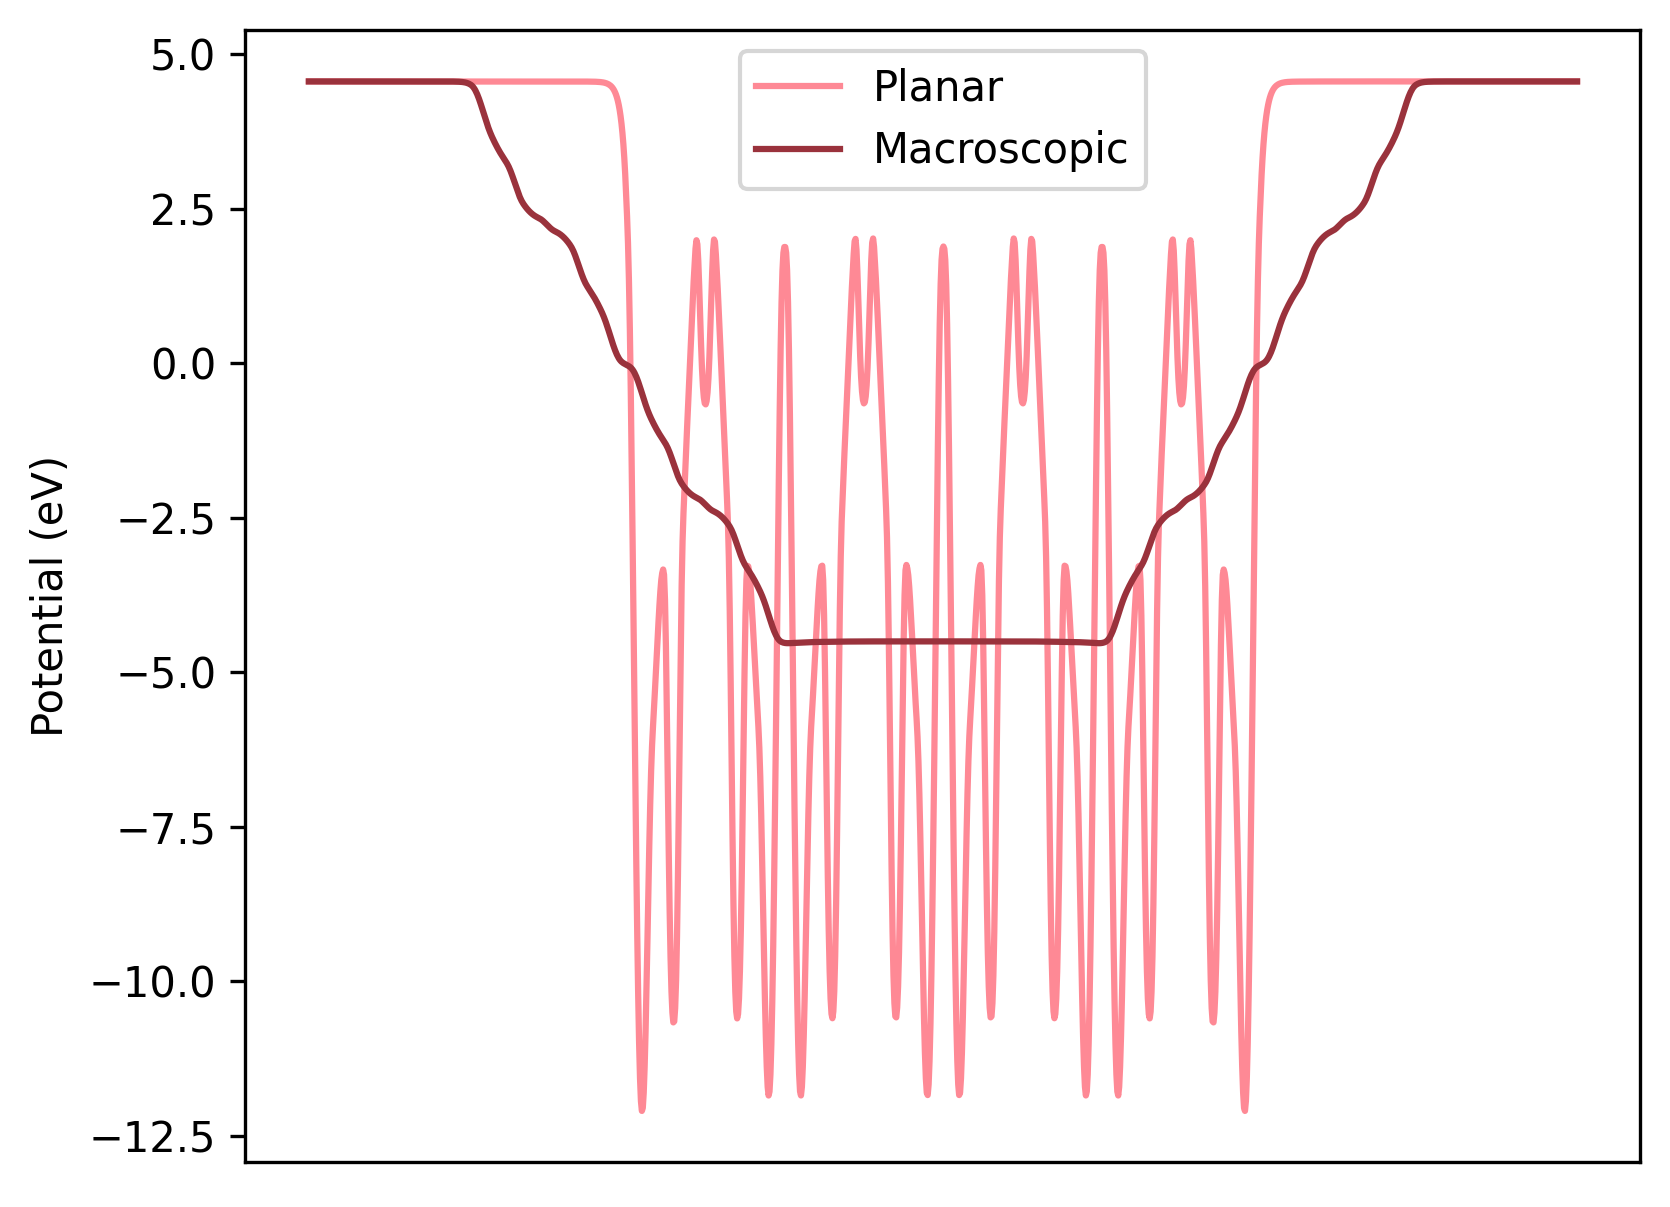

Source data for this figure (header and first rows):
planar, macroscopic, gradient
4.556, 4.556, -1.2023124371651761e-06
4.556, 4.556, 4.6850782764451537e-07
4.556, 4.556, 9.251278698663157e-07
4.556, 4.556, 1.3870946911076487e-06
4.556, 4.556, 1.858551786249052e-06
4.556, 4.556, 2.318959136271559e-06
4.556, 4.556, 2.7749918363184634e-06
4.556, 4.556, 3.2348337688503648e-06
4.556, 4.556, 3.684565146322427e-06
4.556, 4.556, 4.132196014250411e-06
4.556, 4.556, 4.584155596898398e-06
4.556, 4.556, 5.030070758582639e-06
4.556, 4.556, 5.46738104212352e-06
4.556, 4.556, 5.896252056381002e-06
4.556, 4.556, 6.321376259776912e-06
4.556, 4.556, 6.7430035879390005e-06
4.556, 4.556, 7.144876610354345e-06
4.556, 4.556, 7.5510327173233804e-06
4.556, 4.556, 7.953468957211385e-06
4.556, 4.556, 8.342220821688784e-06
4.556, 4.556, 8.711022066787422e-06
4.556, 4.556, 9.074355405314094e-06
4.556, 4.556, 9.422301212147488e-06
4.556, 4.556, 9.757413089950262e-06
4.556, 4.556, 1.0079134820983882e-05
4.556, 4.556, 1.0395552535236163e-05
4.556, 4.556, 1.0698643127859953e-05
4.556, 4.556, 1.0985082286030234e-05
4.556, 4.556, 1.1250256137795844e-05
4.556, 4.556, 1.1510660922198213e-05
4.556, 4.556, 1.1760222975443213e-05
4.556, 4.556, 1.1999431424936091e-05
4.556, 4.556, 1.2214799665954956e-05
4.556, 4.556, 1.2424547273237607e-05
4.556, 4.556, 1.2614750955819432e-05
4.556, 4.556, 1.2783185538989272e-05
4.556, 4.556, 1.2932644069874044e-05
4.556, 4.556, 1.307949885198667e-05
4.556, 4.556, 1.320988668629397e-05
4.556, 4.556, 1.332482680149738e-05
4.556, 4.556, 1.3420664189744969e-05
4.556, 4.556, 1.3509937340394629e-05
4.556, 4.556, 1.3572099873293553e-05
4.556, 4.556, 1.3621100494187743e-05
4.556, 4.556, 1.3641536511066477e-05
4.556, 4.556, 1.3649755963740517e-05
4.556, 4.556, 1.363364934636735e-05
4.556, 4.556, 1.3597028539535927e-05
4.556, 4.556, 1.353817122051737e-05
4.556, 4.556, 1.3474915672606613e-05
4.557, 4.556, 1.3376292745448382e-05
4.557, 4.556, 1.3266556680768815e-05
4.557, 4.556, 1.3134190306018922e-05
4.557, 4.556, 1.2993895040835923e-05
4.557, 4.556, 1.282823885606632e-05
4.557, 4.556, 1.2644163665420649e-05
4.557, 4.556, 1.2431177216498668e-05
4.557, 4.556, 1.2205713088686565e-05
4.557, 4.556, 1.1953008561160772e-05
4.557, 4.556, 1.1686312675340815e-05
... 1,312 more rows
